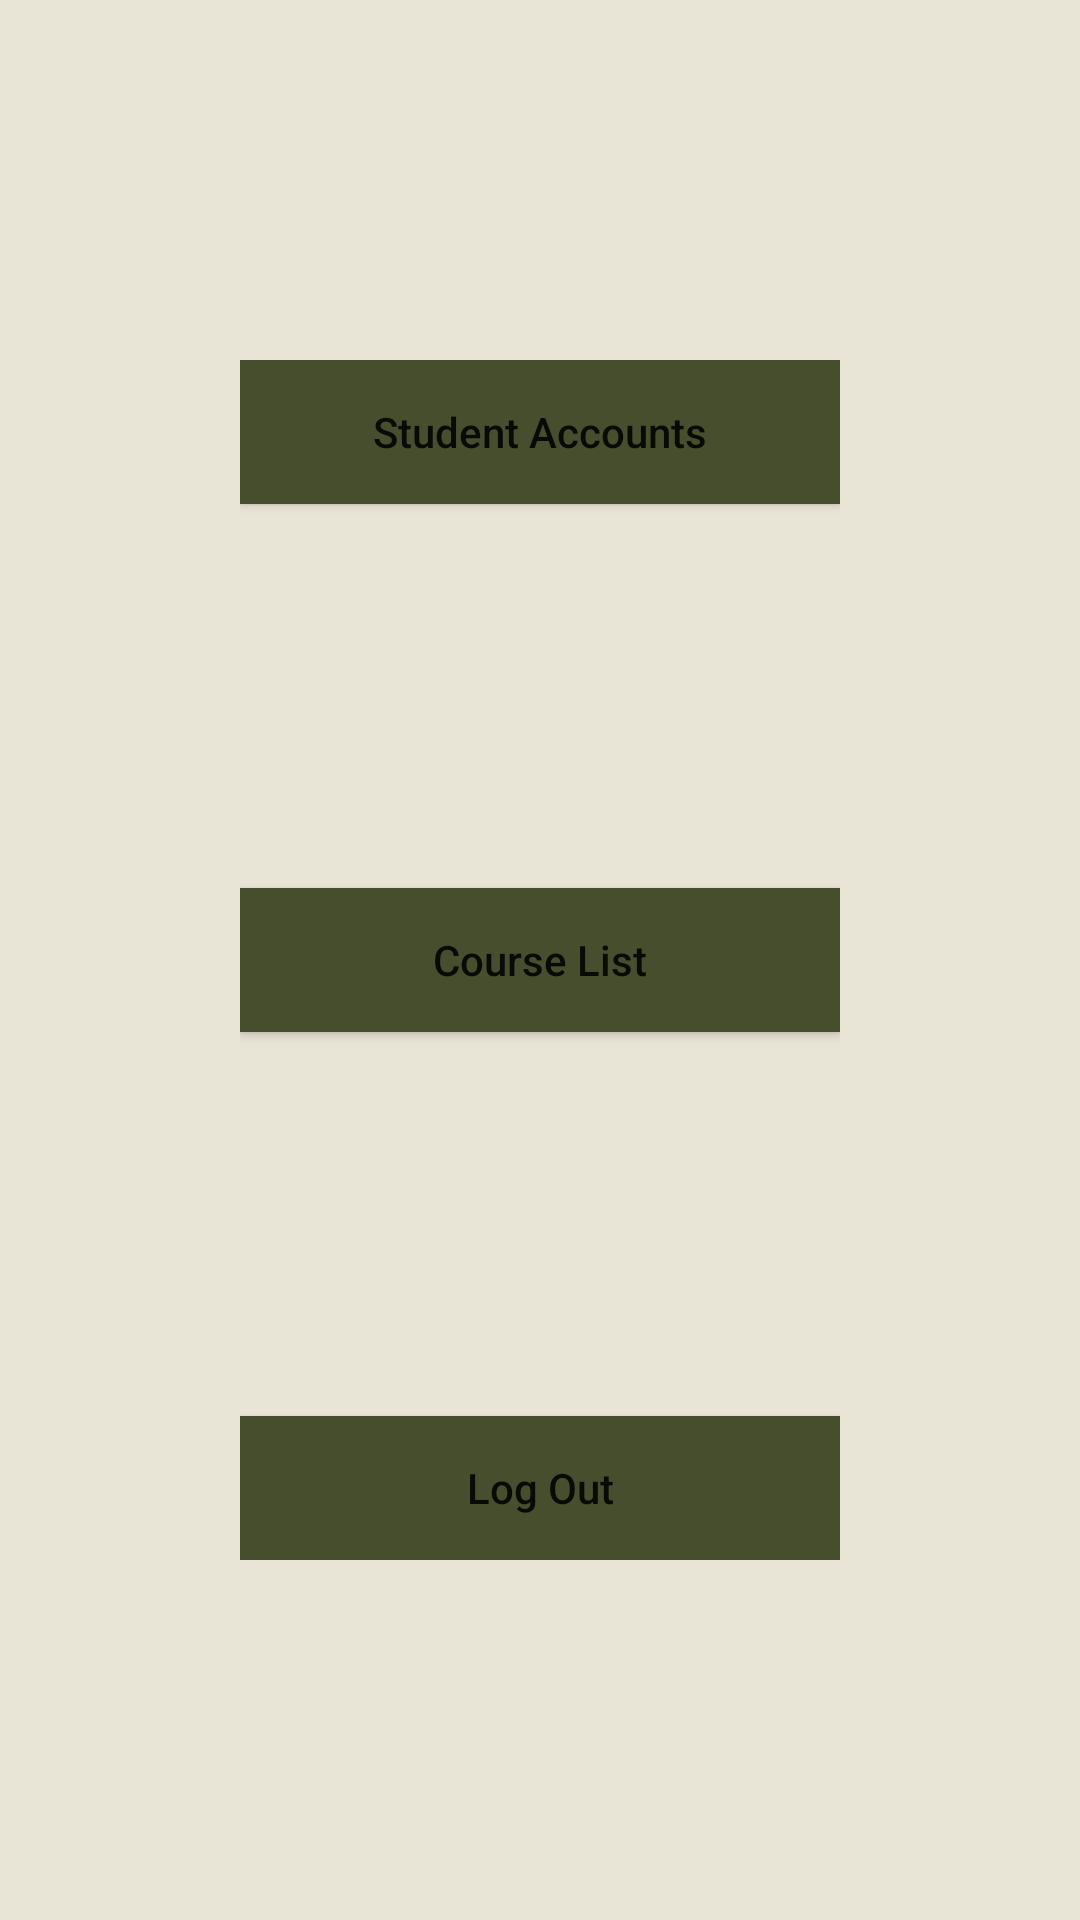

Here is an Android app screen rendered from its layout file. Give the layout XML and the strings, colors and styles it references.
<!-- AndroidManifest.xml: application theme Theme.BTA -->
<!-- res/layout/activity_admin_menu.xml -->
<?xml version="1.0" encoding="utf-8"?>
<RelativeLayout xmlns:android="http://schemas.android.com/apk/res/android"
    xmlns:app="http://schemas.android.com/apk/res-auto"
    xmlns:tools="http://schemas.android.com/tools"
    android:layout_width="match_parent"
    android:layout_height="match_parent"
    android:background="@color/cosmic_latte">

    <RelativeLayout
        android:layout_width="200dp"
        android:layout_height="400dp"
        android:layout_centerInParent="true">

        <Button
            android:id="@+id/button2"
            android:layout_width="match_parent"
            android:layout_height="wrap_content"
            android:background="@color/dark_green"
            android:onClick="buttonStudentsOnClick"
            android:text="@string/student_accounts"
            android:textAllCaps="false" />

        <Button
            android:id="@+id/button3"
            android:layout_width="match_parent"
            android:layout_height="wrap_content"
            android:layout_centerVertical="true"
            android:background="@color/dark_green"
            android:onClick="buttonCoursesOnClick"
            android:text="@string/course_list"
            android:textAllCaps="false" />

        <Button
            android:id="@+id/button4"
            android:layout_width="match_parent"
            android:layout_height="wrap_content"
            android:layout_alignParentBottom="true"
            android:background="@color/dark_green"
            android:onClick="buttonLogOutOnClick"
            android:text="@string/log_out"
            android:textAllCaps="false" />

    </RelativeLayout>

</RelativeLayout>
<!-- resources referenced by this layout -->
<resources>
  <color name="cosmic_latte">#E9E5D6</color>
  <color name="dark_green">#464E2E</color>
  <string name="course_list">Course List</string>
  <string name="log_out">Log Out</string>
  
      /*-----------------------------------------------------------------------------
      Strings for Admin Student List menu page
      -------------------------------------------------------------------------------*/
  <string name="student_accounts">Student Accounts</string>
  <style name="Theme.BTA" parent="Theme.MaterialComponents.DayNight.DarkActionBar">
          
          <item name="colorPrimary">@color/light_green</item>
          <item name="colorPrimaryVariant">@color/dark_green</item>
          <item name="colorOnPrimary">@color/cosmic_latte</item>
          
          <item name="colorSecondary">@color/cosmic_latte</item>
          <item name="colorSecondaryVariant">@color/cosmic_latte</item>
          <item name="colorOnSecondary">@color/dark_brown</item>
          
          <item name="android:statusBarColor" tools:targetApi="l">?attr/colorPrimaryVariant</item>
          
      </style>
  <color name="light_green">#ACB992</color>
  <color name="dark_brown">#362706</color>
</resources>
